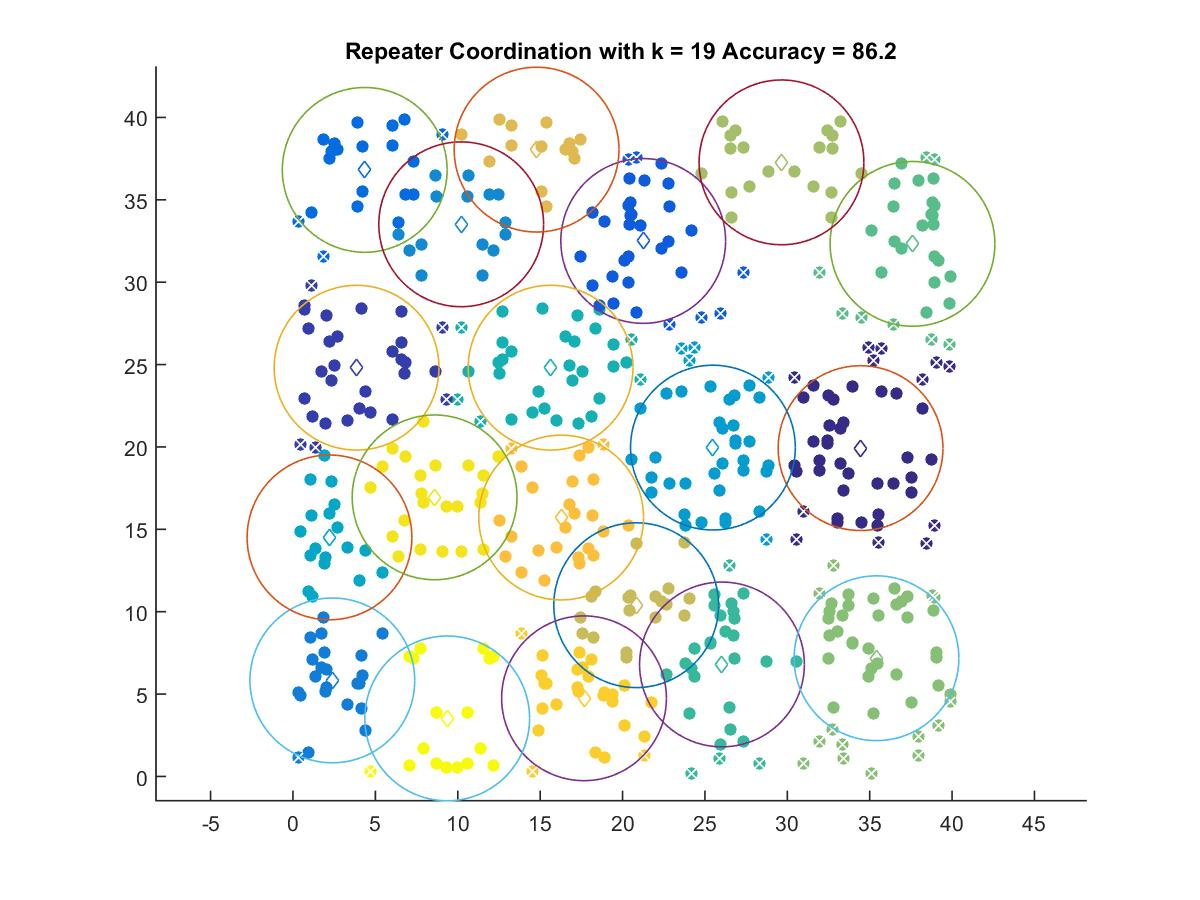

The data file committed next to this chart (first rows):
34.449, 19.932
3.858, 24.81
21.26, 32.51
4.353, 36.82
2.387, 5.834
10.21, 33.52
25.49, 19.96
2.216, 14.51
15.63, 24.82
26.04, 6.8
37.6, 32.33
35.42, 7.178
29.65, 37.28
20.83, 10.4
14.78, 38.05
16.28, 15.72
17.66, 4.748
8.595, 16.94
9.36, 3.528
